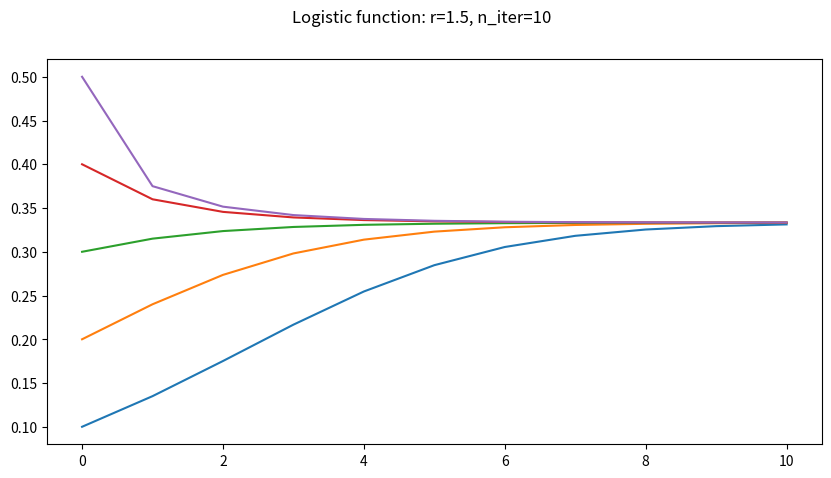

Reproduce this figure in Python.
from matplotlib import pyplot as plt


def logistic_step(x, r):
    """ Compute the logistic map for a given value of x and r"""
    constant_val = 1
    return r * x * (constant_val - x)

def run_iterations(start, r, n_iter):
    """ Run iterations of logistic function """
    val = [start]
    for i_iter in range(n_iter):
        val.append(logistic_step(val[i_iter], r))
    return val

if __name__=='__main__':
    start_vals = [i/10 for i in range(1, 6)]
    r = 1.5
    n_iter = 10
    fig_name = "test_trajectory"

    fig, ax = plt.subplots(figsize=(10, 5))
    for i_start_val in start_vals:
        trajectory = run_iterations(i_start_val, r, n_iter)
        ax.plot(list(range(n_iter+1)), trajectory, label=str(i_start_val))
    fig.suptitle(f'Logistic function: r={r}, n_iter={n_iter}')

    fig.savefig(fig_name)